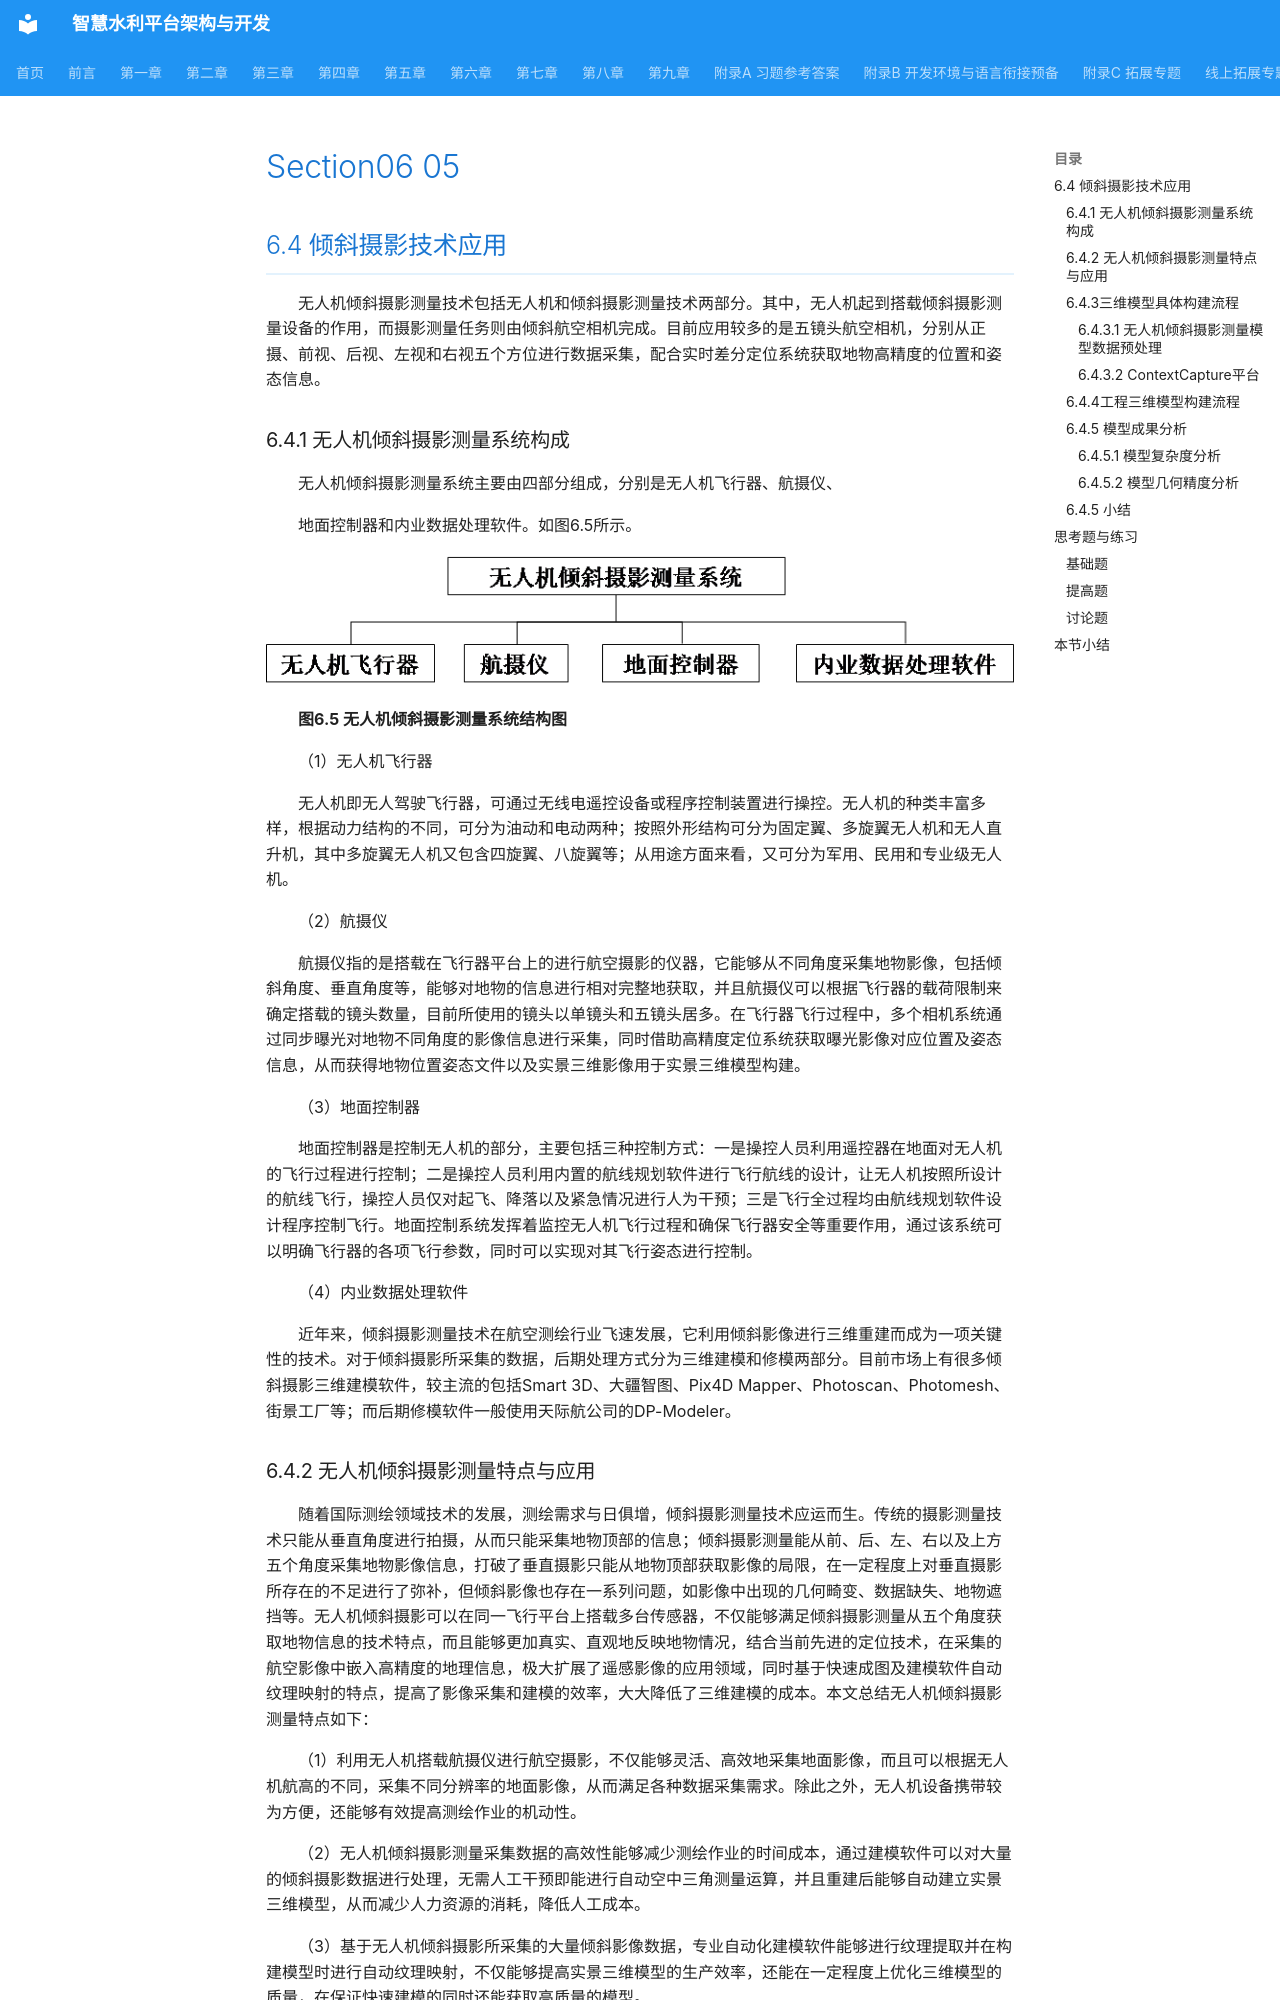

repository: hjunqq/textbook · page: chapters/chapter06/section06-05/index.html · generator: mkdocs

## 6.4 倾斜摄影技术应用

无人机倾斜摄影测量技术包括无人机和倾斜摄影测量技术两部分。其中，无人机起到搭载倾斜摄影测量设备的作用，而摄影测量任务则由倾斜航空相机完成。目前应用较多的是五镜头航空相机，分别从正摄、前视、后视、左视和右视五个方位进行数据采集，配合实时差分定位系统获取地物高精度的位置和姿态信息。

### 6.4.1 无人机倾斜摄影测量系统构成

无人机倾斜摄影测量系统主要由四部分组成，分别是无人机飞行器、航摄仪、

地面控制器和内业数据处理软件。如图6.5所示。

![图06.1](images/ch6_image61.png)

**图6.5 无人机倾斜摄影测量系统结构图**

（1）无人机飞行器

无人机即无人驾驶飞行器，可通过无线电遥控设备或程序控制装置进行操控。无人机的种类丰富多样，根据动力结构的不同，可分为油动和电动两种；按照外形结构可分为固定翼、多旋翼无人机和无人直升机，其中多旋翼无人机又包含四旋翼、八旋翼等；从用途方面来看，又可分为军用、民用和专业级无人机。

（2）航摄仪

航摄仪指的是搭载在飞行器平台上的进行航空摄影的仪器，它能够从不同角度采集地物影像，包括倾斜角度、垂直角度等，能够对地物的信息进行相对完整地获取，并且航摄仪可以根据飞行器的载荷限制来确定搭载的镜头数量，目前所使用的镜头以单镜头和五镜头居多。在飞行器飞行过程中，多个相机系统通过同步曝光对地物不同角度的影像信息进行采集，同时借助高精度定位系统获取曝光影像对应位置及姿态信息，从而获得地物位置姿态文件以及实景三维影像用于实景三维模型构建。

（3）地面控制器

地面控制器是控制无人机的部分，主要包括三种控制方式：一是操控人员利用遥控器在地面对无人机的飞行过程进行控制；二是操控人员利用内置的航线规划软件进行飞行航线的设计，让无人机按照所设计的航线飞行，操控人员仅对起飞、降落以及紧急情况进行人为干预；三是飞行全过程均由航线规划软件设计程序控制飞行。地面控制系统发挥着监控无人机飞行过程和确保飞行器安全等重要作用，通过该系统可以明确飞行器的各项飞行参数，同时可以实现对其飞行姿态进行控制。

（4）内业数据处理软件

近年来，倾斜摄影测量技术在航空测绘行业飞速发展，它利用倾斜影像进行三维重建而成为一项关键性的技术。对于倾斜摄影所采集的数据，后期处理方式分为三维建模和修模两部分。目前市场上有很多倾斜摄影三维建模软件，较主流的包括Smart 3D、大疆智图、Pix4D Mapper、Photoscan、Photomesh、街景工厂等；而后期修模软件一般使用天际航公司的DP-Modeler。
